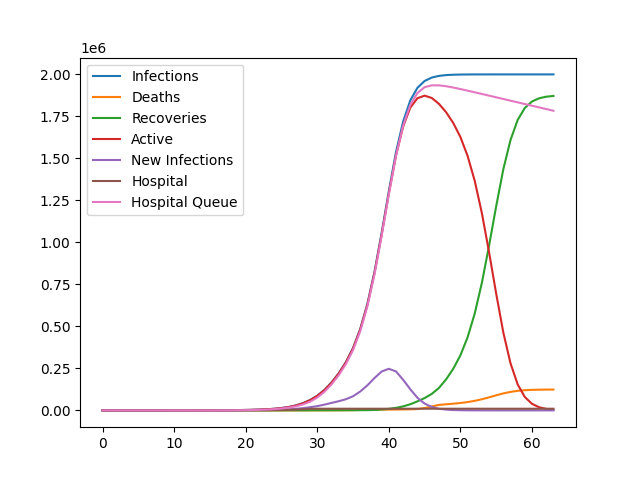

Values plotted in this chart, from the file beside it:
Infections, Deaths, Recoveries, Active, New Infections, Hospital, Hospital Queue
1, 0, 0, 1, 0, 0, 0
1, 0, 0, 1, 0, 0, 0
10, 0, 0, 10, 9, 9, 0
30, 0, 0, 30, 20, 29, 0
64, 0, 0, 64, 34, 63, 0
107, 0, 0, 107, 43, 106, 0
154, 0, 0, 154, 47, 153, 0
207, 0, 0, 207, 53, 206, 0
256, 0, 0, 256, 49, 255, 0
322, 0, 0, 322, 66, 321, 0
381, 0, 0, 381, 59, 380, 0
457, 0, 0, 457, 76, 456, 0
563, 0, 0, 563, 106, 561, 1
678, 0, 0, 678, 115, 677, 0
796, 0, 0, 796, 118, 795, 0
958, 0, 1, 957, 162, 957, 0
1079, 0, 1, 1078, 121, 1001, 77
1239, 0, 10, 1229, 160, 1001, 228
1540, 1, 29, 1510, 301, 1004, 506
1982, 2, 62, 1918, 442, 1016, 902
2677, 2, 105, 2570, 695, 1056, 1514
3686, 4, 150, 3532, 1009, 1180, 2352
5046, 6, 201, 4839, 1360, 1300, 3539
6963, 9, 247, 6707, 1917, 1528, 5179
9823, 11, 311, 9501, 2860, 1907, 7594
14081, 14, 367, 13700, 4258, 2498, 11202
20304, 18, 439, 19847, 6223, 3474, 16373
29587, 27, 536, 29024, 9283, 4878, 24146
42939, 39, 639, 42261, 13352, 6801, 35460
61963, 48, 748, 61167, 19024, 9310, 51857
87334, 56, 902, 86376, 25371, 10000, 76376
121678, 89, 990, 120599, 34344, 10000, 110599
166312, 220, 1019, 165073, 44634, 10000, 155073
220973, 511, 1029, 219433, 54661, 10000, 209433
287564, 939, 1043, 285582, 66591, 10000, 275582
371923, 1567, 1110, 369246, 84359, 10000, 359246
484235, 2463, 1223, 480549, 112312, 10000, 470549
633320, 3487, 1559, 628274, 149085, 10000, 618491
826114, 4330, 2633, 819151, 192794, 10000, 810023
1057684, 4598, 5225, 1047861, 231570, 10000, 1040142
1305314, 4828, 9253, 1291233, 247630, 10000, 1286128
1537318, 5176, 15128, 1517014, 232004, 10000, 1516061
1719517, 5700, 23887, 1689930, 182199, 10000, 1695753
1845334, 6395, 36544, 1802395, 125817, 10000, 1818417
1920287, 8096, 53867, 1858324, 74953, 10000, 1889277
1960849, 13828, 73506, 1873515, 40562, 10000, 1923851
1981228, 23490, 98188, 1859550, 20379, 10000, 1934854
1991093, 32701, 133611, 1824781, 9865, 10000, 1934719
1995843, 36441, 184532, 1774870, 4750, 10000, 1929469
1998094, 39782, 247782, 1710530, 2251, 10000, 1921720
1999078, 43975, 327948, 1627155, 984, 10000, 1912704
1999531, 49464, 434771, 1515296, 453, 10000, 1903157
1999764, 56905, 576415, 1366444, 233, 10000, 1893390
1999863, 66365, 759749, 1173749, 99, 10000, 1883489
1999913, 77682, 980002, 942229, 50, 10000, 1873539
1999936, 89842, 1215472, 694622, 23, 10000, 1863562
1999946, 101163, 1436155, 462628, 10, 10000, 1853572
1999952, 110225, 1609292, 280435, 6, 10000, 1843578
1999955, 116486, 1728848, 154621, 3, 10000, 1833581
1999956, 120166, 1800121, 79669, 1, 10000, 1823582
... 4 more rows
